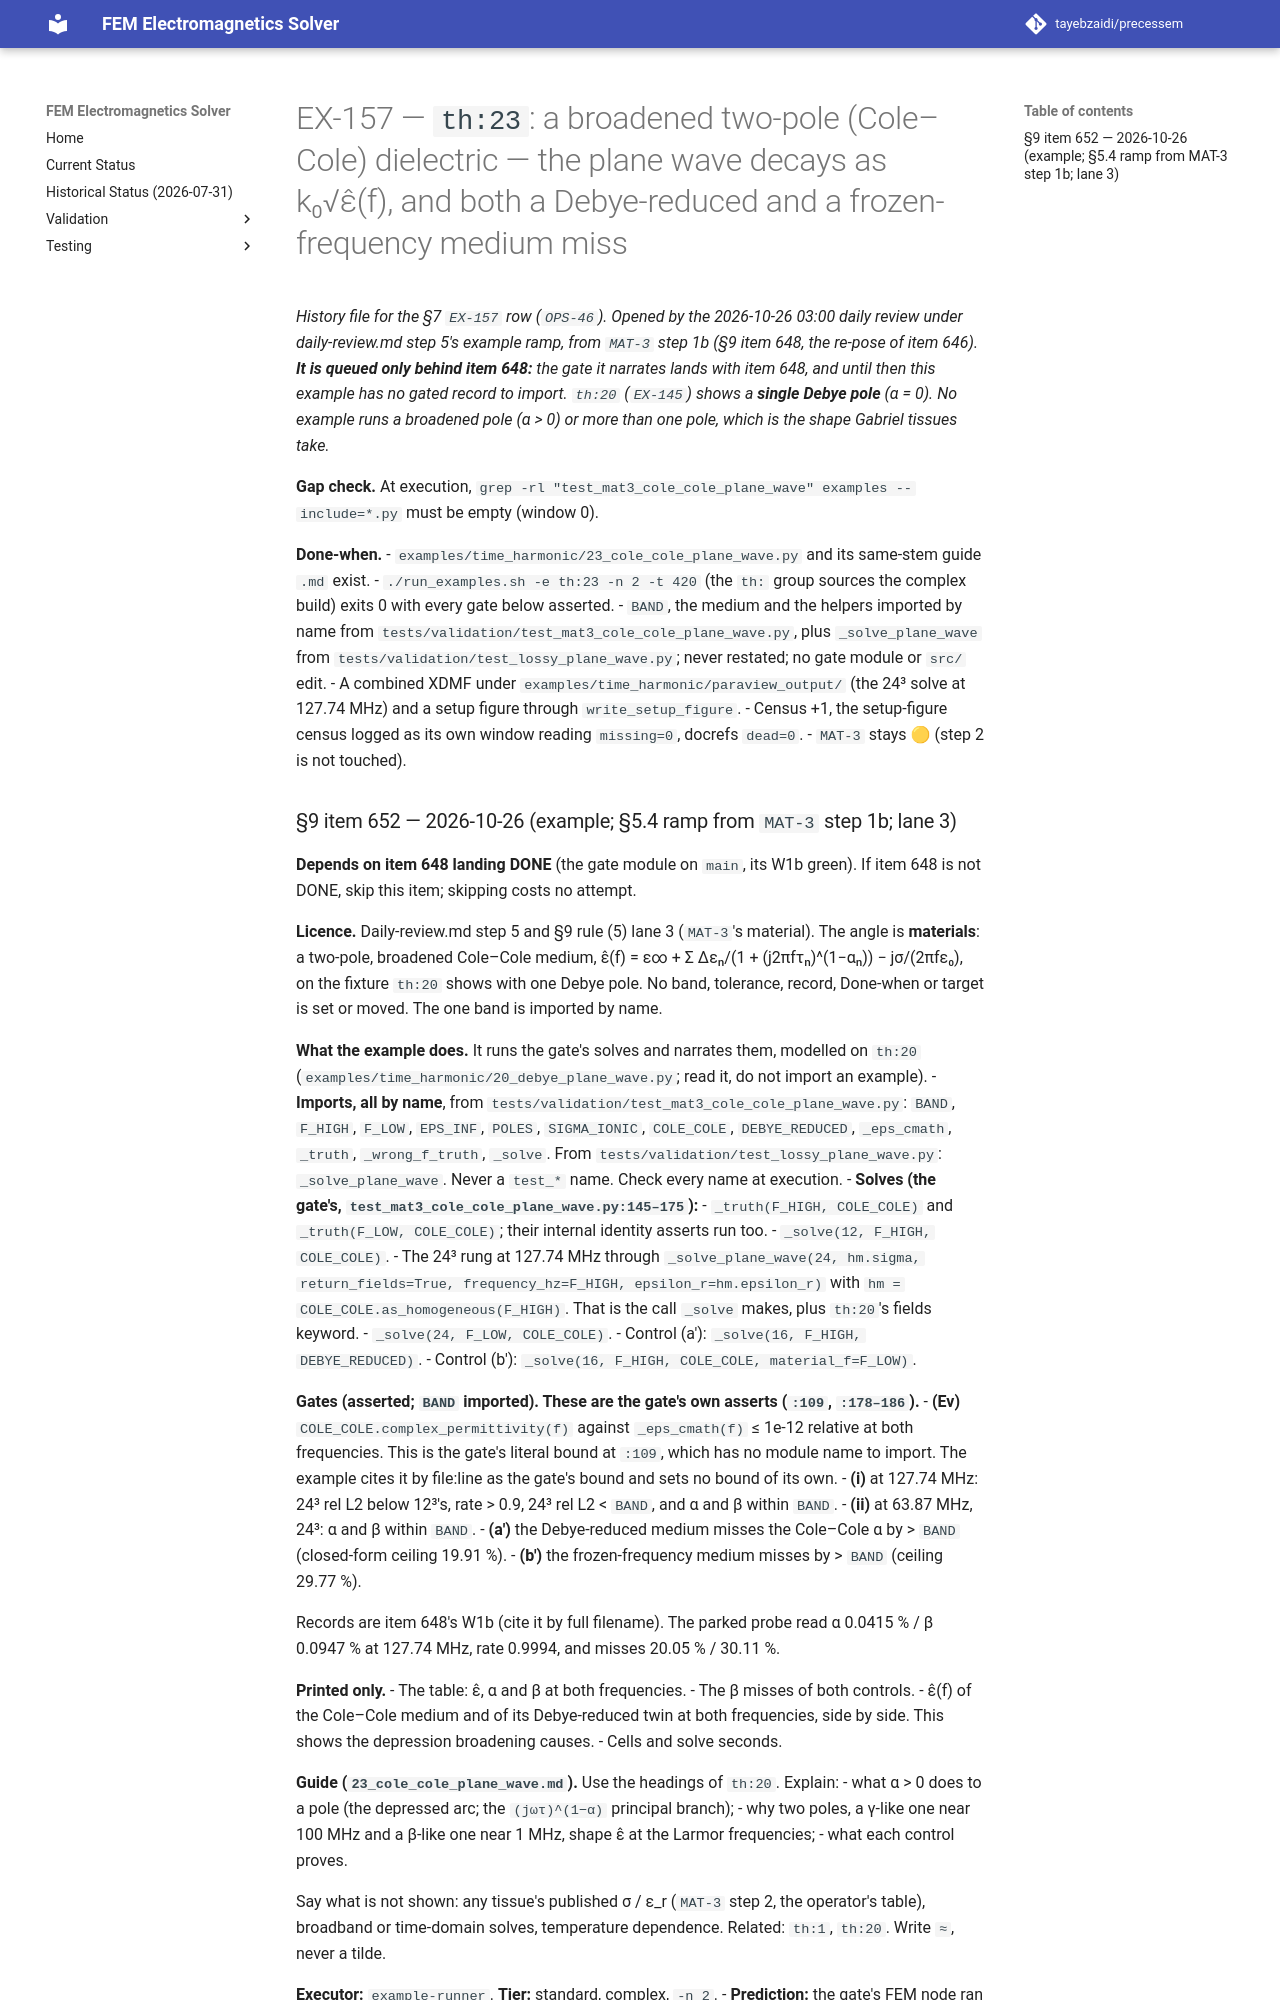

repository: tayebzaidi/precessem · page: planning/chunks/EX-157/index.html · generator: mkdocs

# EX-157 — `th:23`: a broadened two-pole (Cole–Cole) dielectric — the plane wave decays as k₀√ε̂(f), and both a Debye-reduced and a frozen-frequency medium miss

*History file for the §7 `EX-157` row (`OPS-46`). Opened by the 2026-10-26 03:00 daily review under daily-review.md step 5's example ramp, from `MAT-3` step 1b (§9 item 648, the re-pose of item 646). **It is queued only behind item 648:** the gate it narrates lands with item 648, and until then this example has no gated record to import. `th:20` (`EX-145`) shows a **single Debye pole** (α = 0). No example runs a broadened pole (α > 0) or more than one pole, which is the shape Gabriel tissues take.*

**Gap check.** At execution, `grep -rl "test_mat3_cole_cole_plane_wave" examples --include=*.py` must be empty (window 0).

**Done-when.**
- `examples/time_harmonic/23_cole_cole_plane_wave.py` and its same-stem guide `.md` exist.
- `./run_examples.sh -e th:23 -n 2 -t 420` (the `th:` group sources the complex build) exits 0 with every gate below asserted.
- `BAND`, the medium and the helpers imported by name from `tests/validation/test_mat3_cole_cole_plane_wave.py`, plus `_solve_plane_wave` from `tests/validation/test_lossy_plane_wave.py`; never restated; no gate module or `src/` edit.
- A combined XDMF under `examples/time_harmonic/paraview_output/` (the 24³ solve at 127.74 MHz) and a setup figure through `write_setup_figure`.
- Census +1, the setup-figure census logged as its own window reading `missing=0`, docrefs `dead=0`.
- `MAT-3` stays 🟡 (step 2 is not touched).
